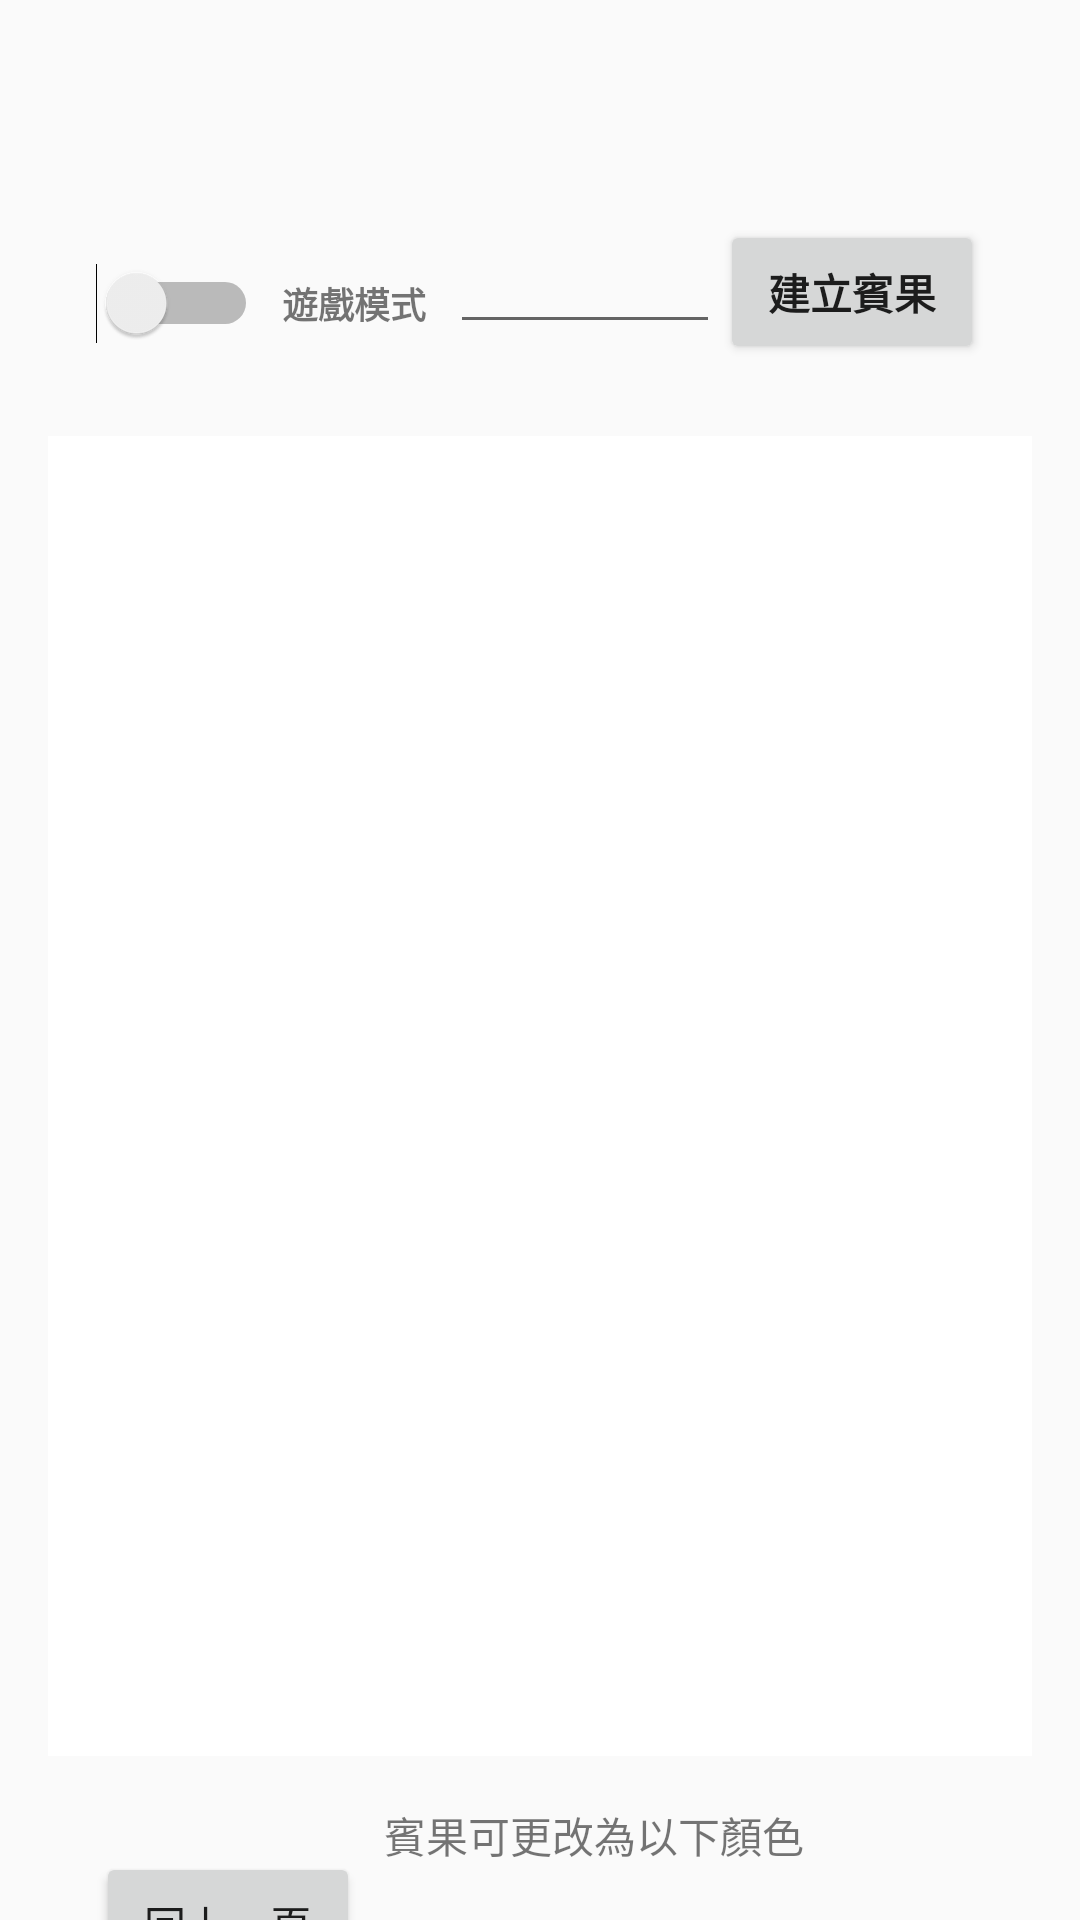

Android layout source for this screen:
<!-- AndroidManifest.xml: application theme AppTheme -->
<!-- res/layout/activity_bingo.xml -->
<?xml version="1.0" encoding="utf-8"?>
<androidx.constraintlayout.widget.ConstraintLayout xmlns:android="http://schemas.android.com/apk/res/android"
    xmlns:app="http://schemas.android.com/apk/res-auto"
    xmlns:tools="http://schemas.android.com/tools"
    android:layout_width="match_parent"
    android:layout_height="match_parent">

    <TextView
        android:id="@+id/tvGreet"
        android:layout_width="wrap_content"
        android:layout_height="wrap_content"
        android:layout_marginTop="24dp"
        android:textAlignment="center"
        android:textAppearance="@style/TextAppearance.AppCompat.Large"
        app:layout_constraintEnd_toEndOf="parent"
        app:layout_constraintStart_toStartOf="parent"
        app:layout_constraintTop_toTopOf="parent" />

    <EditText
        android:id="@+id/edSize"
        android:layout_width="90dp"
        android:layout_height="wrap_content"
        android:layout_marginTop="20dp"
        android:ems="1"
        android:inputType="number"
        app:layout_constraintEnd_toStartOf="@id/btnCreate"
        app:layout_constraintTop_toBottomOf="@+id/tvGreet" />

    <GridView
        android:id="@+id/gridView"
        android:layout_width="match_parent"
        android:layout_height="440dp"
        android:layout_marginStart="16dp"
        android:layout_marginTop="24dp"
        android:layout_marginEnd="16dp"
        android:background="@android:color/white"
        android:columnWidth="90dp"
        android:gravity="center"
        android:horizontalSpacing="20dp"
        android:numColumns="5"
        android:verticalSpacing="30dp"
        android:visibility="visible"
        app:layout_constraintEnd_toEndOf="parent"
        app:layout_constraintHorizontal_bias="0.0"
        app:layout_constraintStart_toStartOf="parent"
        app:layout_constraintTop_toBottomOf="@+id/btnCreate">

    </GridView>

    <Button
        android:id="@+id/btnCreate"
        android:layout_width="wrap_content"
        android:layout_height="wrap_content"
        android:layout_marginEnd="32dp"
        android:text="建立賓果"
        android:textStyle="bold"
        app:layout_constraintBottom_toBottomOf="@+id/edSize"
        app:layout_constraintEnd_toEndOf="parent"
        app:layout_constraintTop_toTopOf="@+id/edSize"
        app:layout_constraintVertical_bias="0.0" />

    <RadioGroup
        android:id="@+id/radioGroup"
        android:layout_width="wrap_content"
        android:layout_height="wrap_content"
        android:layout_marginStart="16dp"
        android:layout_marginTop="50dp"
        android:orientation="horizontal"
        app:layout_constraintEnd_toEndOf="parent"
        app:layout_constraintStart_toEndOf="@+id/btnBack"
        app:layout_constraintTop_toBottomOf="@+id/gridView">

        <RadioButton
            android:id="@+id/radiobtn_red"
            android:layout_width="match_parent"
            android:layout_height="wrap_content"
            android:buttonTint="#D81B60"
            android:checked="true"
            android:text="紅色" />

        <RadioButton
            android:id="@+id/radiobtn_yellow"
            android:layout_width="wrap_content"
            android:layout_height="wrap_content"
            android:buttonTint="#FDD835"
            android:text="黃色" />

        <RadioButton
            android:id="@+id/radiobtn_blue"
            android:layout_width="wrap_content"
            android:layout_height="wrap_content"
            android:buttonTint="#1E88E5"
            android:text="藍色" />

        <RadioButton
            android:id="@+id/radiobtn_green"
            android:layout_width="wrap_content"
            android:layout_height="wrap_content"
            android:buttonTint="#43A047"
            android:text="綠色" />
    </RadioGroup>

    <Button
        android:id="@+id/btnBack"
        android:layout_width="wrap_content"
        android:layout_height="wrap_content"
        android:layout_marginStart="32dp"
        android:layout_marginTop="32dp"
        android:text="回上一頁"
        app:layout_constraintStart_toStartOf="parent"
        app:layout_constraintTop_toBottomOf="@+id/gridView" />

    <Switch
        android:id="@+id/switchType"
        android:layout_width="wrap_content"
        android:layout_height="wrap_content"
        android:layout_marginEnd="8dp"
        android:background="#001E88E5"
        android:backgroundTint="#00D81B60"
        android:textColorLink="#D81B60"
        app:layout_constraintBottom_toBottomOf="@+id/edSize"
        app:layout_constraintEnd_toStartOf="@+id/tvInput" />

    <TextView
        android:id="@+id/tvInput"
        android:layout_width="wrap_content"
        android:layout_height="wrap_content"
        android:layout_marginEnd="8dp"
        android:text="遊戲模式"
        android:textSize="12sp"
        android:textStyle="bold"
        app:layout_constraintBottom_toBottomOf="@+id/switchType"
        app:layout_constraintEnd_toStartOf="@+id/edSize"
        app:layout_constraintTop_toTopOf="@+id/switchType" />

    <TextView
        android:id="@+id/tvAuto"
        android:layout_width="wrap_content"
        android:layout_height="wrap_content"
        android:layout_marginStart="32dp"
        android:layout_marginEnd="4dp"
        android:text="手動輸入"
        android:textSize="12sp"
        android:textStyle="bold"
        app:layout_constraintBottom_toBottomOf="@+id/switchType"
        app:layout_constraintEnd_toStartOf="@+id/switchType"
        app:layout_constraintStart_toStartOf="parent"
        app:layout_constraintTop_toTopOf="@+id/switchType" />

    <TextView
        android:id="@+id/tvColor"
        android:layout_width="wrap_content"
        android:layout_height="wrap_content"
        android:layout_marginTop="16dp"
        android:text="賓果可更改為以下顏色"
        app:layout_constraintStart_toStartOf="@+id/radioGroup"
        app:layout_constraintTop_toBottomOf="@+id/gridView" />

</androidx.constraintlayout.widget.ConstraintLayout>
<!-- resources referenced by this layout -->
<resources>
  <style name="AppTheme" parent="Theme.AppCompat.Light.DarkActionBar">
          
          <item name="colorPrimary">@color/colorPrimary</item>
          <item name="colorPrimaryDark">@color/colorPrimaryDark</item>
          <item name="colorAccent">@color/colorAccent</item>
      </style>
  <!-- not gathered from this repository: default colours our renderer supplied (Android Studio template values) -->
  <color name="colorPrimary">#FF6200EE</color>
  <color name="colorPrimaryDark">#FF3700B3</color>
  <color name="colorAccent">#FF03DAC5</color>
</resources>
